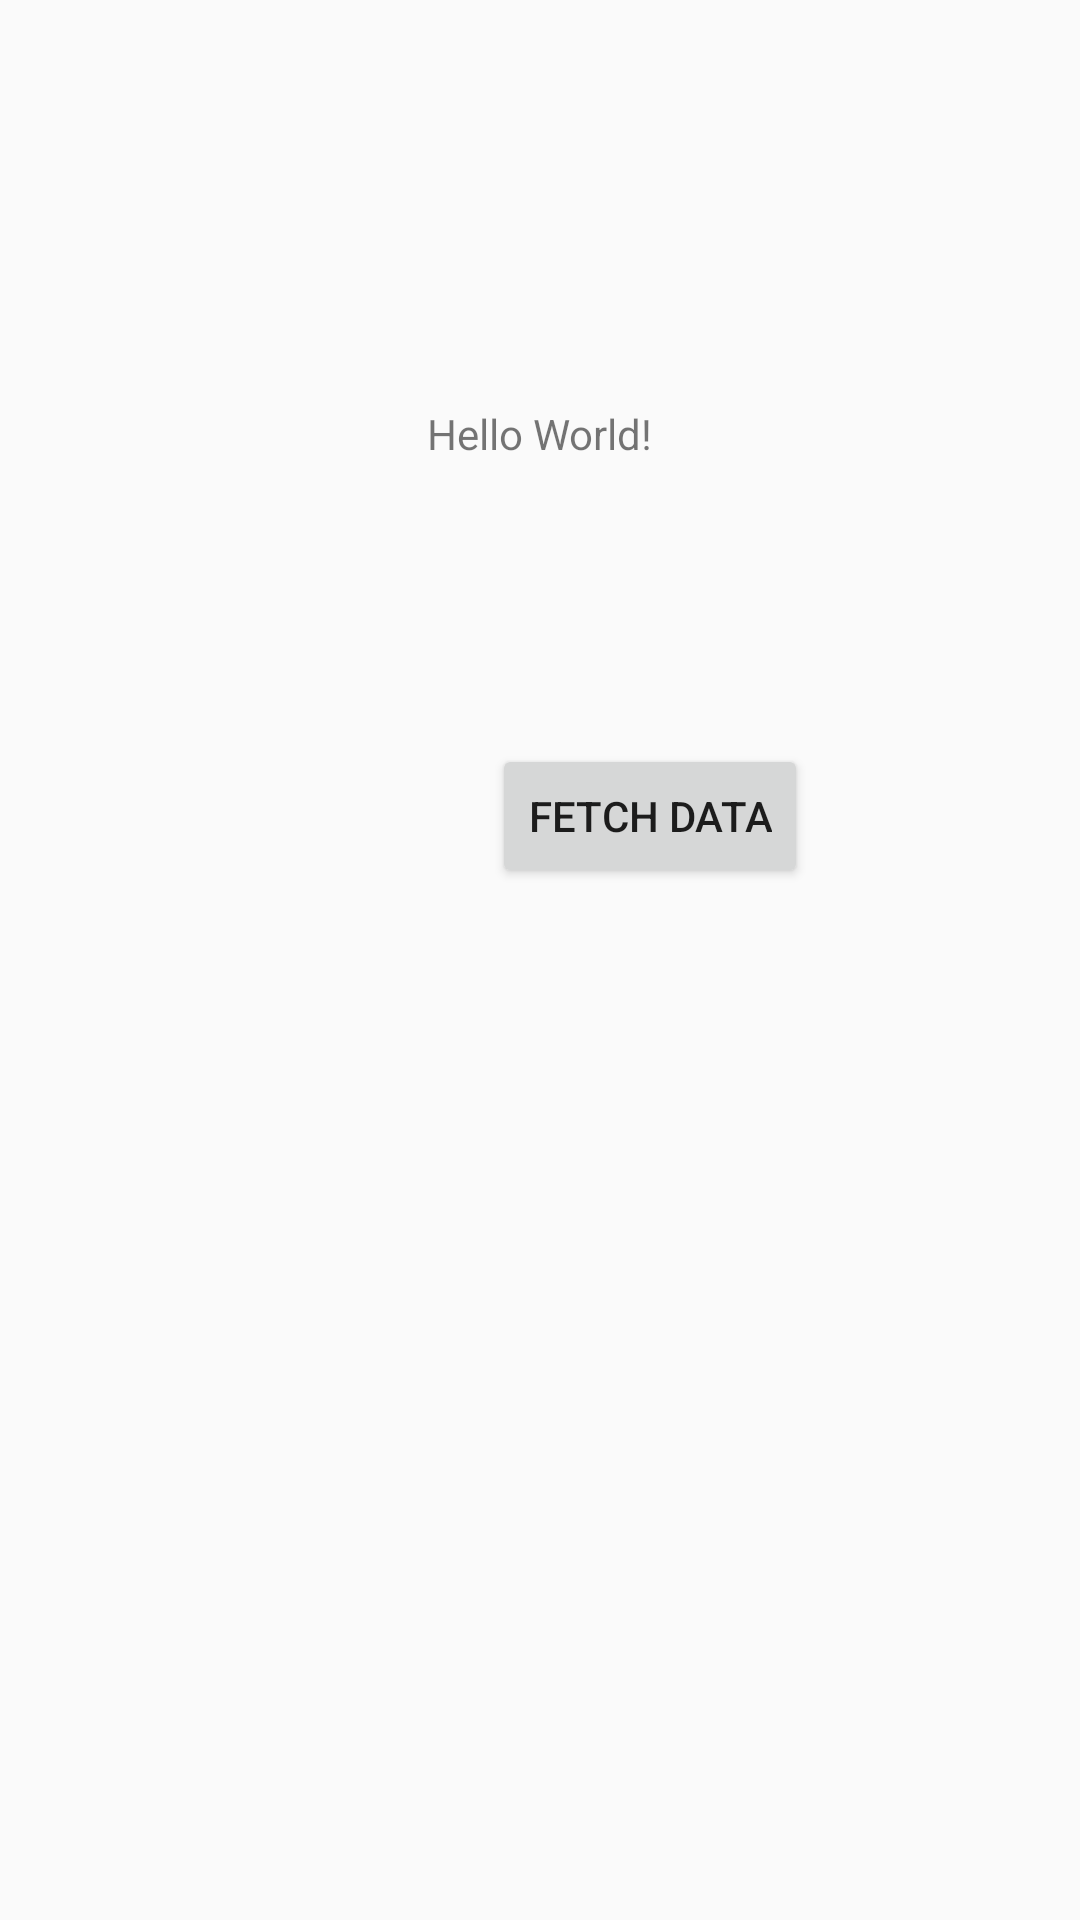

Produce the Android XML layout that renders to this screen, including the resource entries it uses.
<!-- AndroidManifest.xml: application theme AppTheme -->
<!-- res/layout/activity_main.xml -->
<?xml version="1.0" encoding="utf-8"?>
<android.support.constraint.ConstraintLayout
	xmlns:android="http://schemas.android.com/apk/res/android"
	xmlns:app="http://schemas.android.com/apk/res-auto"
	xmlns:tools="http://schemas.android.com/tools"
	android:layout_width="match_parent"
	android:layout_height="match_parent"
	tools:context="com.example.abdul_wahab.networkok.MainActivity"
	>
	
	<TextView
		android:layout_width="wrap_content"
		android:layout_height="wrap_content"
		android:text="Hello World!"
		app:layout_constraintTop_toTopOf="parent"
		android:layout_marginTop="8dp"
		android:layout_marginLeft="8dp"
		app:layout_constraintLeft_toLeftOf="parent"
		android:layout_marginRight="8dp"
		app:layout_constraintRight_toRightOf="parent"
		app:layout_constraintBottom_toBottomOf="parent"
		android:layout_marginBottom="8dp"
		app:layout_constraintVertical_bias="0.20999998"
		android:id="@+id/txtMessage"
		/>
	
	<Button
		android:id="@+id/btnFetch"
		android:layout_width="wrap_content"
		android:layout_height="wrap_content"
		android:layout_marginLeft="8dp"
		android:layout_marginRight="8dp"
		android:layout_marginTop="94dp"
		android:text="Fetch Data"
		app:layout_constraintHorizontal_bias="0.653"
		app:layout_constraintLeft_toLeftOf="parent"
		app:layout_constraintRight_toRightOf="parent"
		app:layout_constraintTop_toBottomOf="@+id/txtMessage"
		/>

</android.support.constraint.ConstraintLayout>
<!-- resources referenced by this layout -->
<resources>
  <style name="AppTheme" parent="Theme.AppCompat.Light.DarkActionBar">
  		
  		<item name="colorPrimary">@color/primary</item>
  		<item name="colorPrimaryDark">@color/primary_dark</item>
  		<item name="colorAccent">@color/accent</item>
  			
  		
  	</style>
  <color name="primary">#b52f4f</color>
  <color name="primary_dark">#388E3C</color>
  <color name="accent">#FF4081</color>
</resources>
